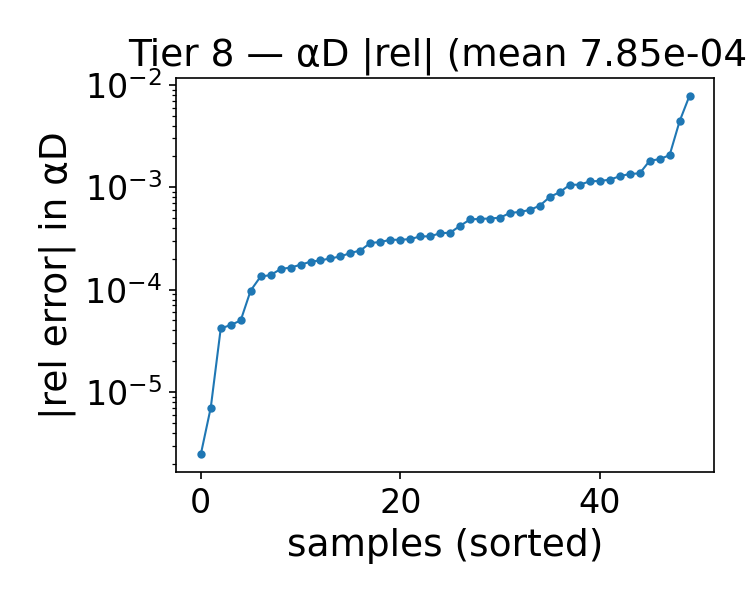

The file beside this chart, header and first rows:
alpha, beta, alphaD_true, alphaD_pred, rel_abs, rel_signed
1.743, 1, 22.29, 22.27, 0.0008947, -0.0008947
1.614, 1.25, 21.05, 21.05, 0.0003598, -0.0003598
1.743, 1.25, 21.33, 21.32, 0.0006004, -0.0006004
0.8430, 2.75, 14.98, 14.98, 0.0003313, 0.0003313
1.1, 1.25, 19.87, 19.89, 0.001141, 0.001141
0.4570, 1, 19.55, 19.51, 0.002055, -0.002055
0.4570, 4, 14.42, 14.45, 0.001881, 0.001881
1.614, 1, 22.04, 22.03, 0.0005735, -0.0005735
0.7140, 1.25, 18.97, 18.97, 0.0002278, -0.0002278
1.486, 2.25, 17.59, 17.58, 0.0002913, -0.0002913
1.357, 2, 17.94, 17.94, 0.0001385, 0.0001385
1.614, 4.5, 13.74, 13.74, 0.0001873, -0.0001873
2, 2.5, 18.34, 18.36, 0.001185, 0.001185
2, 2, 19.59, 19.62, 0.001366, 0.001366
0.9710, 1.25, 19.57, 19.58, 0.0004846, 0.0004846
0.3290, 4.25, 15.84, 15.97, 0.007846, 0.007846
2, 2.25, 18.95, 18.97, 0.001151, 0.001151
0.3290, 4, 15.31, 15.38, 0.004405, 0.004405
0.5860, 4.5, 14.05, 14.04, 0.001059, -0.001059
1.229, 1, 21.25, 21.25, 0.0002019, 0.0002019
0.9710, 1.75, 17.74, 17.74, 4.5117465122736206e-05, -4.5117465122736206e-05
0.3290, 1.25, 18.19, 18.19, 0.0003067, 0.0003067
1.229, 1.25, 20.18, 20.2, 0.001056, 0.001056
1.871, 4, 15.14, 15.13, 0.0001928, -0.0001928
1.743, 3.75, 15.18, 15.18, 4.174753703155246e-05, -4.174753703155246e-05
1.614, 3.75, 14.84, 14.84, 9.793282520764704e-05, -9.793282520764704e-05
0.4570, 3.25, 14.34, 14.36, 0.001347, 0.001347
1.1, 3.75, 13.76, 13.77, 0.000504, 0.000504
1.1, 3, 14.95, 14.96, 0.0004946, 0.0004946
0.8430, 4.5, 13.09, 13.1, 0.0005612, 0.0005612
1.486, 1.75, 19.02, 19.02, 0.0001748, -0.0001748
1.357, 1.5, 19.54, 19.55, 0.0002409, 0.0002409
1.357, 4, 13.86, 13.86, 0.0001642, 0.0001642
0.9710, 3.5, 13.95, 13.95, 0.0003309, -0.0003309
2, 1.5, 21.04, 21.06, 0.00128, 0.00128
1.229, 3.5, 14.35, 14.35, 0.0002106, -0.0002106
0.9710, 3.75, 13.63, 13.63, 0.0003554, 0.0003554
1.229, 3.75, 13.97, 13.97, 2.4586463213893216e-06, 2.4586463213893216e-06
1.871, 3.5, 15.96, 15.96, 0.0003115, -0.0003115
1.743, 2, 18.94, 18.94, 7.0449470361901945e-06, 7.0449470361901945e-06
0.4570, 2, 16.06, 16.05, 0.000662, -0.000662
1.871, 2.75, 17.43, 17.44, 0.0003067, 0.0003067
1.1, 2.25, 16.61, 16.61, 4.9980846396251845e-05, 4.9980846396251845e-05
1.486, 3, 15.87, 15.86, 0.0004197, -0.0004197
1.229, 2.5, 16.3, 16.31, 0.0001343, 0.0001343
0.3290, 2.75, 14.88, 14.9, 0.001811, 0.001811
0.3290, 2.5, 15.13, 15.14, 0.0008053, 0.0008053
1.229, 2, 17.61, 17.61, 0.0001588, 0.0001588
1.871, 2, 19.27, 19.28, 0.000491, 0.000491
1.614, 4.25, 14.08, 14.09, 0.0002858, 0.0002858
